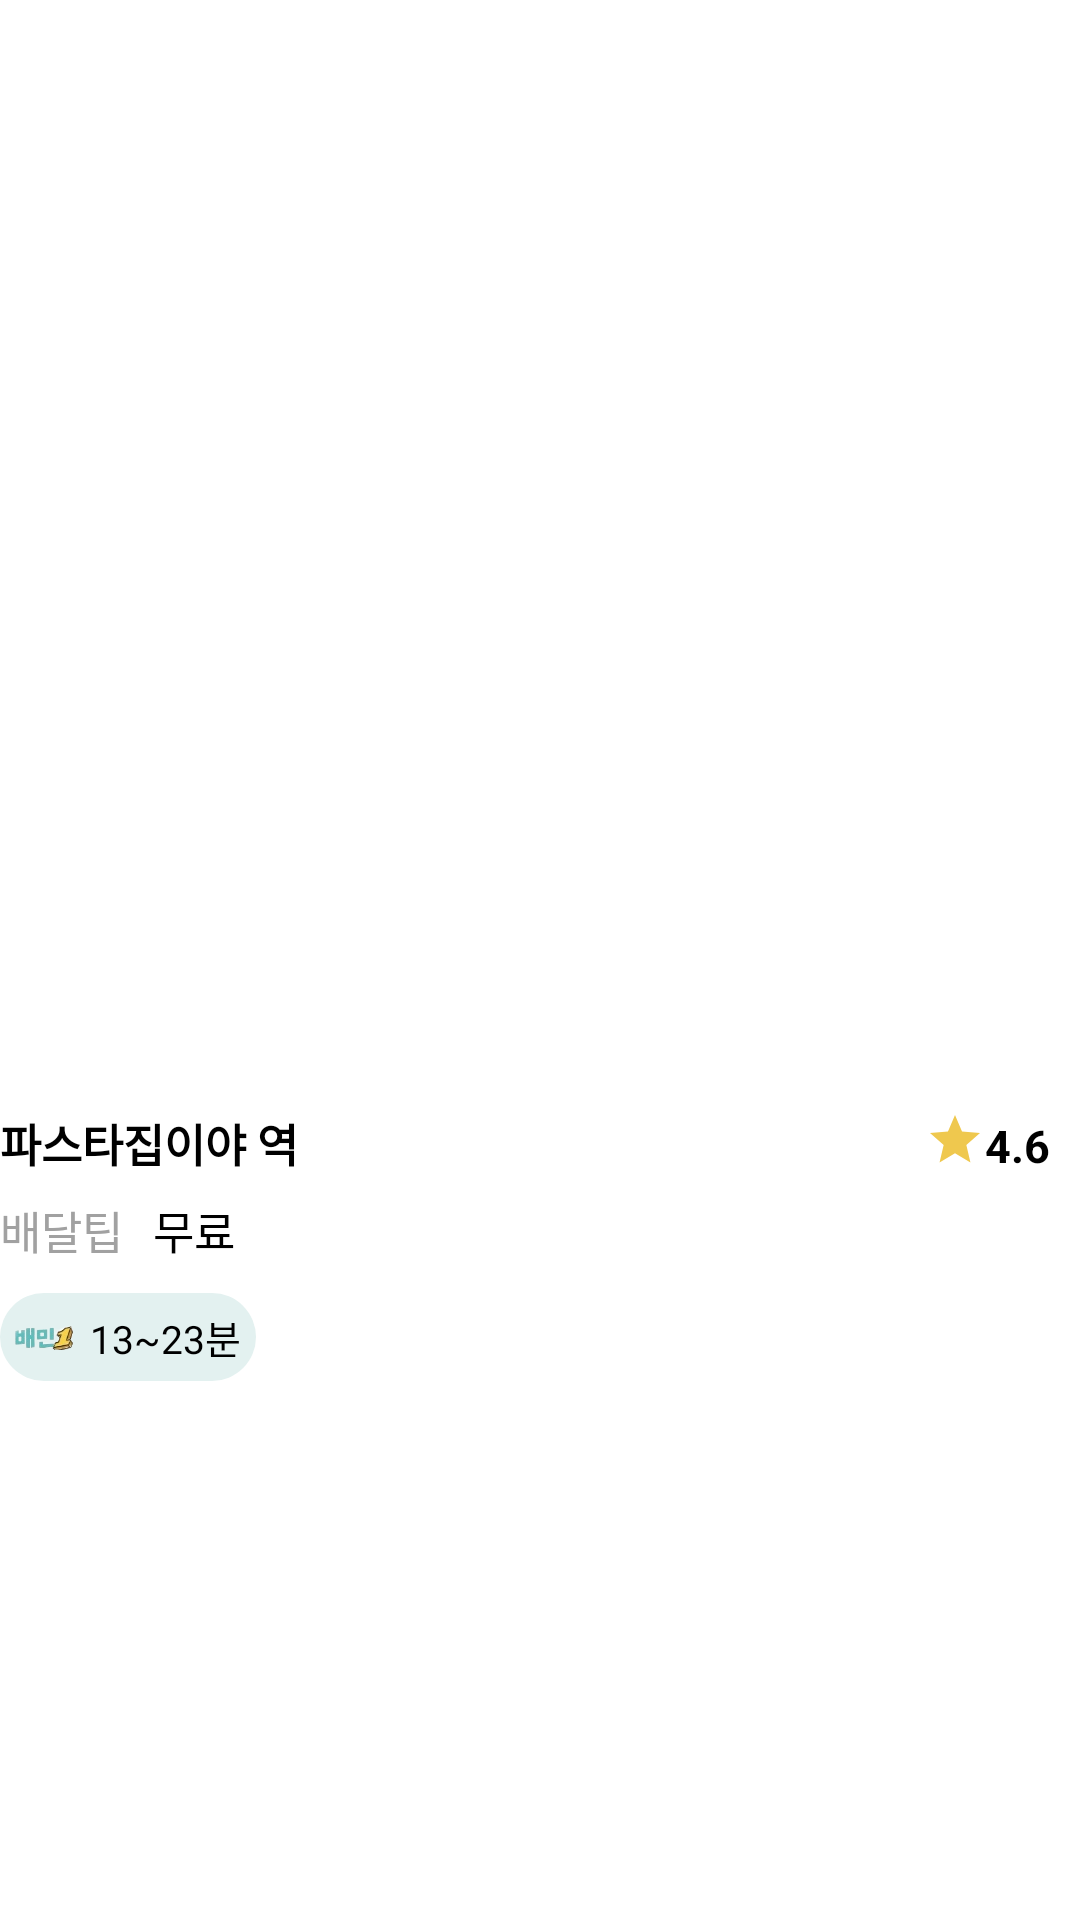

The Android layout XML behind this screen, and the referenced resources:
<!-- AndroidManifest.xml: application theme Theme.ThirdWeek -->
<!-- res/layout/custom_fastest_food_item.xml -->
<?xml version="1.0" encoding="utf-8"?>
<androidx.constraintlayout.widget.ConstraintLayout xmlns:android="http://schemas.android.com/apk/res/android"
    xmlns:app="http://schemas.android.com/apk/res-auto"
    xmlns:tools="http://schemas.android.com/tools"
    android:layout_width="150dp"
    android:layout_height="wrap_content"
    android:layout_margin="5dp">

    <com.google.android.material.imageview.ShapeableImageView
        android:id="@+id/custom_fastest_image"
        android:layout_width="0dp"
        android:layout_height="0dp"
        android:scaleType="centerCrop"
        app:layout_constraintDimensionRatio="1:1"
        app:layout_constraintEnd_toEndOf="parent"
        app:layout_constraintStart_toStartOf="parent"
        app:layout_constraintTop_toTopOf="parent"
        app:shapeAppearanceOverlay="@style/roundedLittleCorners"
        android:src="@drawable/icon_image" />


    <LinearLayout
        android:id="@+id/custom_fastest_linear1"
        android:layout_width="0dp"
        android:layout_height="wrap_content"
        android:orientation="horizontal"
        android:layout_marginTop="10dp"
        app:layout_constraintStart_toStartOf="parent"
        app:layout_constraintEnd_toEndOf="parent"
        app:layout_constraintTop_toBottomOf="@+id/custom_fastest_image">
        <TextView
            android:id="@+id/custom_fastest_title"
            android:layout_width="wrap_content"
            android:layout_height="wrap_content"
            android:layout_weight="1"
            android:text="파스타집이야 역삼점"
            android:textColor="@color/black"
            android:ellipsize="end"
            android:textStyle="bold"
            android:textSize="15sp"
            android:maxLength="8"
            android:maxLines="1"/>
        <ImageView
            android:id="@+id/custom_fastest_star"
            android:layout_width="20dp"
            android:layout_height="20dp"
            android:src="@drawable/ic_baseline_star_24"/>
        <TextView
            android:id="@+id/custom_fastest_rating"
            android:layout_width="wrap_content"
            android:layout_height="wrap_content"
            android:text="4.6"
            android:textSize="15sp"
            android:textColor="@color/black"
            android:textStyle="bold"
            android:layout_marginEnd="10dp"/>
    </LinearLayout>

    <TextView
        android:id="@+id/custom_fastest_howmuch"
        android:layout_width="wrap_content"
        android:layout_height="wrap_content"
        app:layout_constraintStart_toStartOf="parent"
        app:layout_constraintTop_toBottomOf="@+id/custom_fastest_linear1"
        android:layout_marginTop="7dp"
        android:text="배달팁"
        android:textSize="15sp"
        android:textColor="@color/gray"/>
    <TextView
        android:id="@+id/custom_fastest_tips"
        android:layout_width="wrap_content"
        android:layout_height="wrap_content"
        app:layout_constraintStart_toEndOf="@+id/custom_fastest_howmuch"
        app:layout_constraintTop_toBottomOf="@+id/custom_fastest_linear1"
        android:layout_marginStart="10dp"
        android:layout_marginTop="7dp"
        android:text="무료"
        android:textSize="15sp"
        android:textColor="@color/black"/>

    <TextView
        android:id="@+id/custom_fastest_time"
        android:layout_width="wrap_content"
        android:layout_height="wrap_content"
        android:padding="5dp"
        android:text="13~23분"
        android:textColor="@color/black"
        android:textSize="13sp"
        android:background="@drawable/baminone_shape"
        app:layout_constraintStart_toStartOf="parent"
        app:layout_constraintTop_toBottomOf="@+id/custom_fastest_howmuch"
        android:drawableStart="@drawable/logo_baminone_mint"
        android:drawablePadding="5dp"
        android:layout_marginTop="10dp"/>

</androidx.constraintlayout.widget.ConstraintLayout>
<!-- resources referenced by this layout -->
<resources>
  <color name="black">#FF000000</color>
  <color name="gray">#FFA1A1A1</color>
  <!-- drawable baminone_shape (drawable) -->
  <?xml version="1.0" encoding="utf-8"?>
  <shape xmlns:android="http://schemas.android.com/apk/res/android">
      <corners android:radius="50dp"/>
      <solid android:color="#E3F1F0"/>
  </shape>
  <!-- drawable ic_baseline_star_24 (drawable) -->
  <vector android:height="24dp" android:tint="#EFC84E"
      android:viewportHeight="24" android:viewportWidth="24"
      android:width="24dp" xmlns:android="http://schemas.android.com/apk/res/android">
      <path android:fillColor="@android:color/white" android:pathData="M12,17.27L18.18,21l-1.64,-7.03L22,9.24l-7.19,-0.61L12,2 9.19,8.63 2,9.24l5.46,4.73L5.82,21z"/>
  </vector>
  <!-- drawable logo_baminone_mint: png bitmap (drawable-xxhdpi, 4018 bytes) -->
  <style name="Theme.ThirdWeek" parent="Theme.MaterialComponents.DayNight.NoActionBar">
          
          <item name="colorPrimary">@color/purple_500</item>
          <item name="colorPrimaryVariant">@color/bamin</item>
          <item name="colorOnPrimary">@color/white</item>
          
          <item name="colorSecondary">@color/teal_200</item>
          <item name="colorSecondaryVariant">@color/teal_700</item>
          <item name="colorOnSecondary">@color/black</item>
          
          <item name="android:statusBarColor" tools:targetApi="l">@android:color/transparent</item>
          
          <item name="windowNoTitle">true</item>
          <item name="android:windowLightStatusBar">true</item>
          <item name="android:fitsSystemWindows">true</item>
          <item name="android:windowDrawsSystemBarBackgrounds">true</item>
      </style>
  <color name="purple_500">#FF6200EE</color>
  <color name="bamin">#FF2AC1BC</color>
  <color name="white">#FFFFFFFF</color>
  <color name="teal_200">#FF03DAC5</color>
  <color name="teal_700">#FF018786</color>
</resources>
